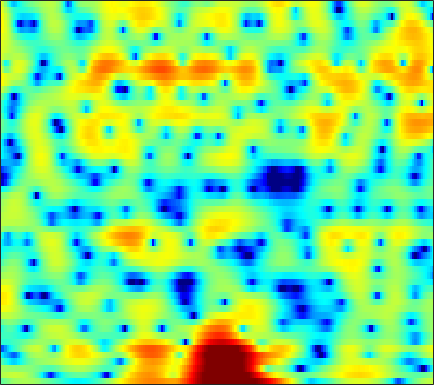

Data behind this chart, as committed beside it:
-1.4823, -1.0845, -0.55718, -0.056551, 0.3021, 0.72076, 1.0778, 1.3049, 1.5443, 1.7082, 1.7956, 1.8137, 1.778, 1.6607, 1.5327, 1.2944, 1.0018, 0.75241, 0.38209, -0.01381, -0.42984, -0.75187, -1.1894, -1.6318
1.89, 2.161, 2.462, 2.697, 2.833, 2.956, 3.01, 3.002, 2.927, 2.767, 2.515, 2.255, 1.806, 1.222, 0.6862, -0.1792, -1.251, -2.22, -3.784, -5.759, -8.33, -10.79, -14.71, -16.43
1.551, 1.409, 1.22, 1.045, 0.9297, 0.8042, 0.7175, 0.6727, 0.6411, 0.6272, 0.6092, 0.579, 0.5039, 0.373, 0.2296, -0.03105, -0.365, -0.6545, -1.086, -1.534, -1.939, -2.171, -2.33, -2.271
-1.853, -2.756, -4.044, -5.378, -6.341, -7.338, -7.66, -7.333, -6.324, -5.034, -3.755, -2.889, -1.888, -1.062, -0.5536, -0.02163, 0.3763, 0.6064, 0.8365, 1.007, 1.15, 1.256, 1.414, 1.609
-5.862, -6.991, -8.301, -9.579, -10.64, -12.22, -13.03, -12.08, -9.29, -6.408, -4.014, -2.555, -0.9914, 0.2036, 0.8892, 1.546, 1.936, 2.085, 2.097, 1.913, 1.567, 1.238, 0.7762, 0.4313
-13.48, -12.99, -10.07, -7.647, -6.264, -4.808, -3.617, -2.804, -1.744, -0.7159, 0.2647, 0.9493, 1.758, 2.422, 2.808, 3.15, 3.26, 3.186, 2.846, 2.177, 1.093, -0.07947, -2.329, -5.75
-3.574, -3.738, -3.758, -3.619, -3.443, -3.151, -2.815, -2.542, -2.155, -1.762, -1.358, -1.037, -0.6021, -0.1659, 0.1437, 0.5241, 0.838, 1.011, 1.143, 1.157, 1.069, 0.9471, 0.7645, 0.6279
-3.122, -3.054, -2.958, -2.904, -2.928, -3.072, -3.35, -3.642, -4.113, -4.619, -5.014, -5.09, -4.811, -4.095, -3.363, -2.285, -1.231, -0.5123, 0.3142, 0.995, 1.536, 1.862, 2.213, 2.481
-4.489, -3.452, -2.555, -2.095, -2.009, -2.233, -2.88, -3.686, -5.317, -7.856, -12.16, -18.42, -21.48, -11.54, -7.837, -4.603, -2.371, -1.107, 0.2058, 1.208, 1.964, 2.407, 2.858, 3.172
-1.381, -0.7251, -0.1022, 0.2291, 0.2967, 0.172, -0.186, -0.5955, -1.284, -2.03, -2.719, -3.058, -3.14, -2.829, -2.387, -1.66, -0.9155, -0.4041, 0.186, 0.6573, 1.013, 1.202, 1.377, 1.469
2.643, 2.746, 2.818, 2.786, 2.681, 2.437, 2.087, 1.77, 1.295, 0.7923, 0.2969, -0.03095, -0.4008, -0.6882, -0.8527, -1.013, -1.133, -1.216, -1.336, -1.495, -1.725, -1.945, -2.31, -2.732
4.988, 4.959, 4.819, 4.553, 4.266, 3.765, 3.138, 2.595, 1.789, 0.9239, 0.04125, -0.6205, -1.452, -2.18, -2.662, -3.241, -3.752, -4.112, -4.566, -5.052, -5.569, -6.028, -6.838, -7.989
6.254, 6.219, 5.988, 5.549, 5.08, 4.253, 3.18, 2.208, 0.6919, -1.07, -3.004, -4.487, -6.261, -7.501, -8.055, -8.518, -8.973, -9.421, -10.15, -10.79, -11.02, -10.86, -10.4, -9.998
6.448, 6.442, 6.214, 5.725, 5.178, 4.194, 2.868, 1.61, -0.5024, -3.292, -7.12, -11.2, -21.27, -22.53, -16.39, -13.32, -12.59, -13.15, -15.51, -21.01, -28.85, -19.53, -13.4, -9.968
5.229, 5.276, 5.156, 4.819, 4.41, 3.661, 2.672, 1.765, 0.3478, -1.279, -2.986, -4.243, -5.678, -6.611, -6.993, -7.241, -7.458, -7.657, -7.938, -8.092, -7.833, -7.309, -6.32, -5.17
3.168, 3.33, 3.407, 3.318, 3.142, 2.752, 2.207, 1.706, 0.947, 0.1163, -0.7354, -1.335, -2.066, -2.671, -3.014, -3.344, -3.531, -3.578, -3.536, -3.355, -3.062, -2.79, -2.358, -1.906
1.118, 1.504, 1.857, 2.029, 2.051, 1.924, 1.635, 1.325, 0.7963, 0.1624, -0.5465, -1.07, -1.722, -2.27, -2.567, -2.775, -2.731, -2.56, -2.181, -1.705, -1.193, -0.8182, -0.3444, 0.04581
-0.6541, 0.007741, 0.6826, 1.117, 1.294, 1.341, 1.163, 0.8908, 0.3199, -0.4689, -1.502, -2.431, -3.842, -5.285, -6.181, -6.588, -5.86, -4.821, -3.264, -1.801, -0.5587, 0.2278, 1.069, 1.681
-2.715, -1.822, -0.8792, -0.2011, 0.1192, 0.3195, 0.2608, 0.04116, -0.4946, -1.333, -2.539, -3.807, -6.115, -9.664, -13.93, -20.21, -12.19, -8.054, -4.404, -1.891, -0.06164, 0.9992, 2.063, 2.806
-5.139, -4.084, -3.058, -2.32, -1.936, -1.627, -1.53, -1.598, -1.853, -2.311, -2.894, -3.39, -4.106, -4.688, -4.923, -4.739, -3.895, -2.959, -1.543, -0.1468, 1.093, 1.864, 2.67, 3.229
-5.673, -5.277, -4.847, -4.52, -4.265, -3.939, -3.699, -3.627, -3.701, -3.974, -4.344, -4.541, -4.618, -4.297, -3.791, -2.833, -1.703, -0.8213, 0.3339, 1.387, 2.299, 2.845, 3.399, 3.725
-5.429, -6.885, -8.917, -9.814, -9.042, -7.272, -5.88, -5.319, -5.269, -6.05, -7.887, -9.98, -12.43, -10.54, -7.556, -4.152, -1.656, -0.1767, 1.356, 2.512, 3.34, 3.793, 4.196, 4.356
-2.846, -5.036, -8.532, -10.38, -8.851, -6.085, -4.19, -3.401, -3.133, -3.599, -4.787, -5.954, -7.003, -6.053, -4.363, -2.04, -0.1591, 0.9344, 2.027, 2.774, 3.233, 3.441, 3.551, 3.518
1.526, 0.9599, 0.3402, -0.0007679, -0.05107, 0.1052, 0.3503, 0.496, 0.579, 0.4953, 0.3611, 0.2262, 0.1525, 0.2361, 0.3996, 0.6549, 0.871, 0.9365, 0.8661, 0.5852, 0.1524, -0.2584, -0.81, -1.214
2.604, 2.573, 2.518, 2.495, 2.486, 2.49, 2.479, 2.446, 2.38, 2.236, 2.056, 1.881, 1.617, 1.303, 1.024, 0.5529, -0.05602, -0.6426, -1.689, -3.121, -5.071, -6.99, -10.08, -12.63
2.053, 2.375, 2.708, 2.948, 3.072, 3.157, 3.16, 3.107, 2.957, 2.732, 2.399, 2.105, 1.634, 1.066, 0.5806, -0.1509, -1.019, -1.782, -3.01, -4.559, -6.581, -8.44, -11.4, -13.71
1.262, 1.827, 2.426, 2.853, 3.078, 3.256, 3.303, 3.252, 3.051, 2.719, 2.242, 1.795, 1.092, 0.3077, -0.3147, -1.145, -1.923, -2.47, -3.135, -3.762, -4.388, -4.853, -5.397, -5.756
0.8559, 1.427, 2.054, 2.549, 2.832, 3.094, 3.201, 3.167, 2.965, 2.532, 1.877, 1.199, 0.06327, -1.342, -2.52, -4.058, -5.109, -5.305, -4.849, -4.043, -3.252, -2.78, -2.296, -2.003
-0.488, -0.07721, 0.4786, 1.054, 1.465, 1.937, 2.273, 2.405, 2.399, 2.106, 1.499, 0.7754, -0.641, -2.796, -5.138, -10.18, -24.73, -17.66, -8.725, -4.77, -2.402, -1.189, -0.05083, 0.6666
-5.699, -5.446, -4.672, -3.584, -2.695, -1.565, -0.5966, -0.0146, 0.5195, 0.8001, 0.7577, 0.5392, -0.04364, -0.8904, -1.657, -2.659, -3.182, -3.036, -2.186, -1, 0.1285, 0.8523, 1.584, 2.098
-18.54, -18.88, -15.16, -11.18, -8.809, -6.302, -4.356, -3.184, -1.949, -1.022, -0.3574, -0.009981, 0.3077, 0.4886, 0.57, 0.6732, 0.8333, 1.008, 1.314, 1.661, 2.004, 2.215, 2.396, 2.449
-20.4, -19.89, -16.88, -13.41, -11.11, -8.559, -6.505, -5.209, -3.707, -2.453, -1.339, -0.6195, 0.2299, 0.9327, 1.389, 1.91, 2.318, 2.566, 2.815, 2.958, 2.985, 2.919, 2.728, 2.383
-15.23, -13.85, -12.3, -10.88, -9.888, -8.607, -7.378, -6.476, -5.23, -3.855, -2.466, -1.428, -0.1191, 1.04, 1.791, 2.625, 3.244, 3.582, 3.839, 3.887, 3.713, 3.436, 2.885, 2.123
-9.289, -9.124, -8.991, -9.034, -9.186, -9.629, -10.16, -10.28, -9.564, -7.556, -5.016, -3.12, -0.913, 0.9376, 2.065, 3.249, 4.114, 4.533, 4.82, 4.802, 4.463, 4, 3.055, 1.77
-5.605, -6.294, -7.255, -8.394, -9.441, -11.39, -14.62, -18.96, -24.13, -13.43, -7.618, -4.589, -1.545, 0.773, 2.127, 3.495, 4.437, 4.888, 5.18, 5.11, 4.701, 4.154, 3.094, 1.584
-5.13, -6.363, -8.077, -9.695, -10.63, -11.19, -11.09, -10.63, -9.266, -7.221, -4.81, -3.002, -0.8455, 0.9596, 2.067, 3.219, 3.992, 4.357, 4.54, 4.402, 3.967, 3.452, 2.558, 1.393
-5.126, -7.111, -10.69, -16.36, -22.58, -18.27, -12.38, -9.537, -6.664, -4.323, -2.273, -0.9394, 0.6495, 1.94, 2.724, 3.513, 4.002, 4.166, 4.116, 3.795, 3.202, 2.617, 1.659, 0.6038
-2.879, -4.233, -6.274, -8.134, -8.942, -8.472, -6.871, -5.365, -3.382, -1.566, -0.002063, 1.036, 2.232, 3.174, 3.709, 4.172, 4.346, 4.268, 3.909, 3.237, 2.262, 1.336, -0.1174, -1.738
-0.8549, -1.606, -2.53, -3.22, -3.477, -3.42, -2.884, -2.253, -1.159, -0.004113, 1.175, 1.995, 2.923, 3.658, 4.038, 4.298, 4.243, 3.987, 3.325, 2.253, 0.761, -0.6718, -3.01, -5.792
-0.5087, -1.373, -2.565, -3.655, -4.234, -4.484, -3.916, -3.083, -1.701, -0.2481, 1.135, 2.048, 3.072, 3.852, 4.243, 4.51, 4.447, 4.168, 3.43, 2.23, 0.5148, -1.188, -4.26, -8.55
-1.567, -2.956, -5.395, -8.821, -12.51, -16.78, -12.22, -8.513, -5.002, -2.318, -0.2798, 0.9831, 2.326, 3.335, 3.88, 4.331, 4.459, 4.335, 3.88, 3.083, 1.905, 0.7693, -1.052, -3.217
-2.836, -4.175, -6.375, -8.996, -10.84, -12.22, -11.12, -9.434, -6.947, -4.675, -2.632, -1.317, 0.149, 1.291, 1.961, 2.598, 2.968, 3.082, 3.041, 2.795, 2.35, 1.928, 1.318, 0.7035
-2.533, -3.757, -5.675, -7.804, -9.421, -11.09, -11.56, -10.74, -8.802, -6.524, -4.476, -3.165, -1.672, -0.5107, 0.1779, 0.8834, 1.394, 1.666, 1.893, 1.996, 2.024, 2.006, 1.938, 1.902
-0.2744, -1.546, -3.718, -6.634, -9.588, -15.99, -26.36, -16.63, -10.32, -6.881, -4.591, -3.33, -2.092, -1.195, -0.7002, -0.2023, 0.1822, 0.4236, 0.712, 0.9841, 1.256, 1.449, 1.688, 1.924
3.415, 2.401, 0.8716, -0.7999, -2.065, -3.479, -4.251, -4.189, -3.558, -2.757, -2.076, -1.732, -1.539, -1.583, -1.734, -1.978, -2.156, -2.138, -1.852, -1.345, -0.7918, -0.3856, 0.129, 0.5204
5.994, 5.195, 4.157, 3.208, 2.565, 1.868, 1.345, 1.05, 0.7169, 0.3944, -0.107, -0.6584, -1.696, -3.229, -4.731, -7.192, -9.53, -10.05, -8.674, -6.673, -5.025, -4.136, -3.373, -3.001
6.315, 5.389, 4.368, 3.682, 3.401, 3.196, 3.095, 2.958, 2.656, 2.128, 1.294, 0.4074, -1.192, -3.426, -5.673, -9.621, -14.84, -16.5, -13.17, -10.11, -8.108, -7.1, -6.448, -6.454
4.258, 1.898, -0.6031, -0.4895, 0.79, 2.458, 3.585, 4.085, 4.33, 4.107, 3.487, 2.767, 1.445, -0.2445, -1.736, -3.907, -6.033, -7.403, -8.786, -9.357, -9.024, -8.215, -6.957, -6.113
2.613, -0.5776, -4.762, -3.556, -0.9788, 1.566, 3.09, 3.769, 4.191, 4.139, 3.713, 3.166, 2.136, 0.7753, -0.4298, -2.414, -4.851, -7.219, -11.84, -21.9, -20.21, -13, -8.319, -5.635
4.016, 3.147, 2.274, 1.891, 1.884, 2.079, 2.296, 2.38, 2.328, 2.096, 1.66, 1.192, 0.4125, -0.574, -1.444, -2.756, -4.27, -5.515, -7.111, -8.187, -8.189, -7.462, -6.05, -4.602
4.218, 3.801, 3.264, 2.783, 2.461, 2.066, 1.695, 1.406, 0.9912, 0.5412, 0.03573, -0.3769, -0.9623, -1.571, -2.054, -2.683, -3.275, -3.661, -4.026, -4.178, -4.066, -3.83, -3.333, -2.746
4.291, 3.995, 3.492, 2.886, 2.389, 1.681, 0.9489, 0.4082, -0.2772, -0.9302, -1.514, -1.891, -2.34, -2.695, -2.88, -3.045, -3.075, -3, -2.814, -2.526, -2.152, -1.844, -1.428, -1.044
4.815, 4.471, 3.791, 2.887, 2.078, 0.8761, -0.4173, -1.368, -2.532, -3.478, -4.155, -4.517, -4.847, -5.042, -5.051, -4.827, -4.305, -3.752, -2.887, -1.972, -1.117, -0.5348, 0.09793, 0.57
5.666, 5.134, 4.112, 2.719, 1.41, -0.7118, -3.262, -5.425, -8.198, -9.716, -9.731, -9.495, -9.457, -9.966, -10.57, -10.63, -9.013, -7.106, -4.542, -2.399, -0.7116, 0.2712, 1.265, 1.923
6.044, 5.32, 4.03, 2.326, 0.7495, -1.895, -5.407, -9.013, -16.19, -19.99, -14.51, -12.47, -11.81, -13.08, -15.56, -20.22, -14.21, -9.574, -5.338, -2.446, -0.3946, 0.7257, 1.81, 2.468
5.656, 4.8, 3.426, 1.832, 0.4972, -1.415, -3.397, -4.841, -6.468, -7.369, -7.579, -7.479, -7.3, -7.166, -7.008, -6.392, -5.225, -4.053, -2.356, -0.7943, 0.4753, 1.234, 1.94, 2.311
5.011, 3.921, 2.301, 0.5692, -0.7125, -2.241, -3.388, -3.957, -4.338, -4.398, -4.209, -3.968, -3.537, -3.044, -2.652, -2.038, -1.313, -0.7068, 0.1079, 0.8678, 1.524, 1.907, 2.217, 2.278
4.479, 2.973, 0.5662, -2.352, -4.794, -7.732, -8.593, -7.66, -5.928, -4.454, -3.289, -2.575, -1.781, -1.103, -0.6436, -0.1005, 0.4289, 0.7995, 1.262, 1.704, 2.106, 2.336, 2.545, 2.567
